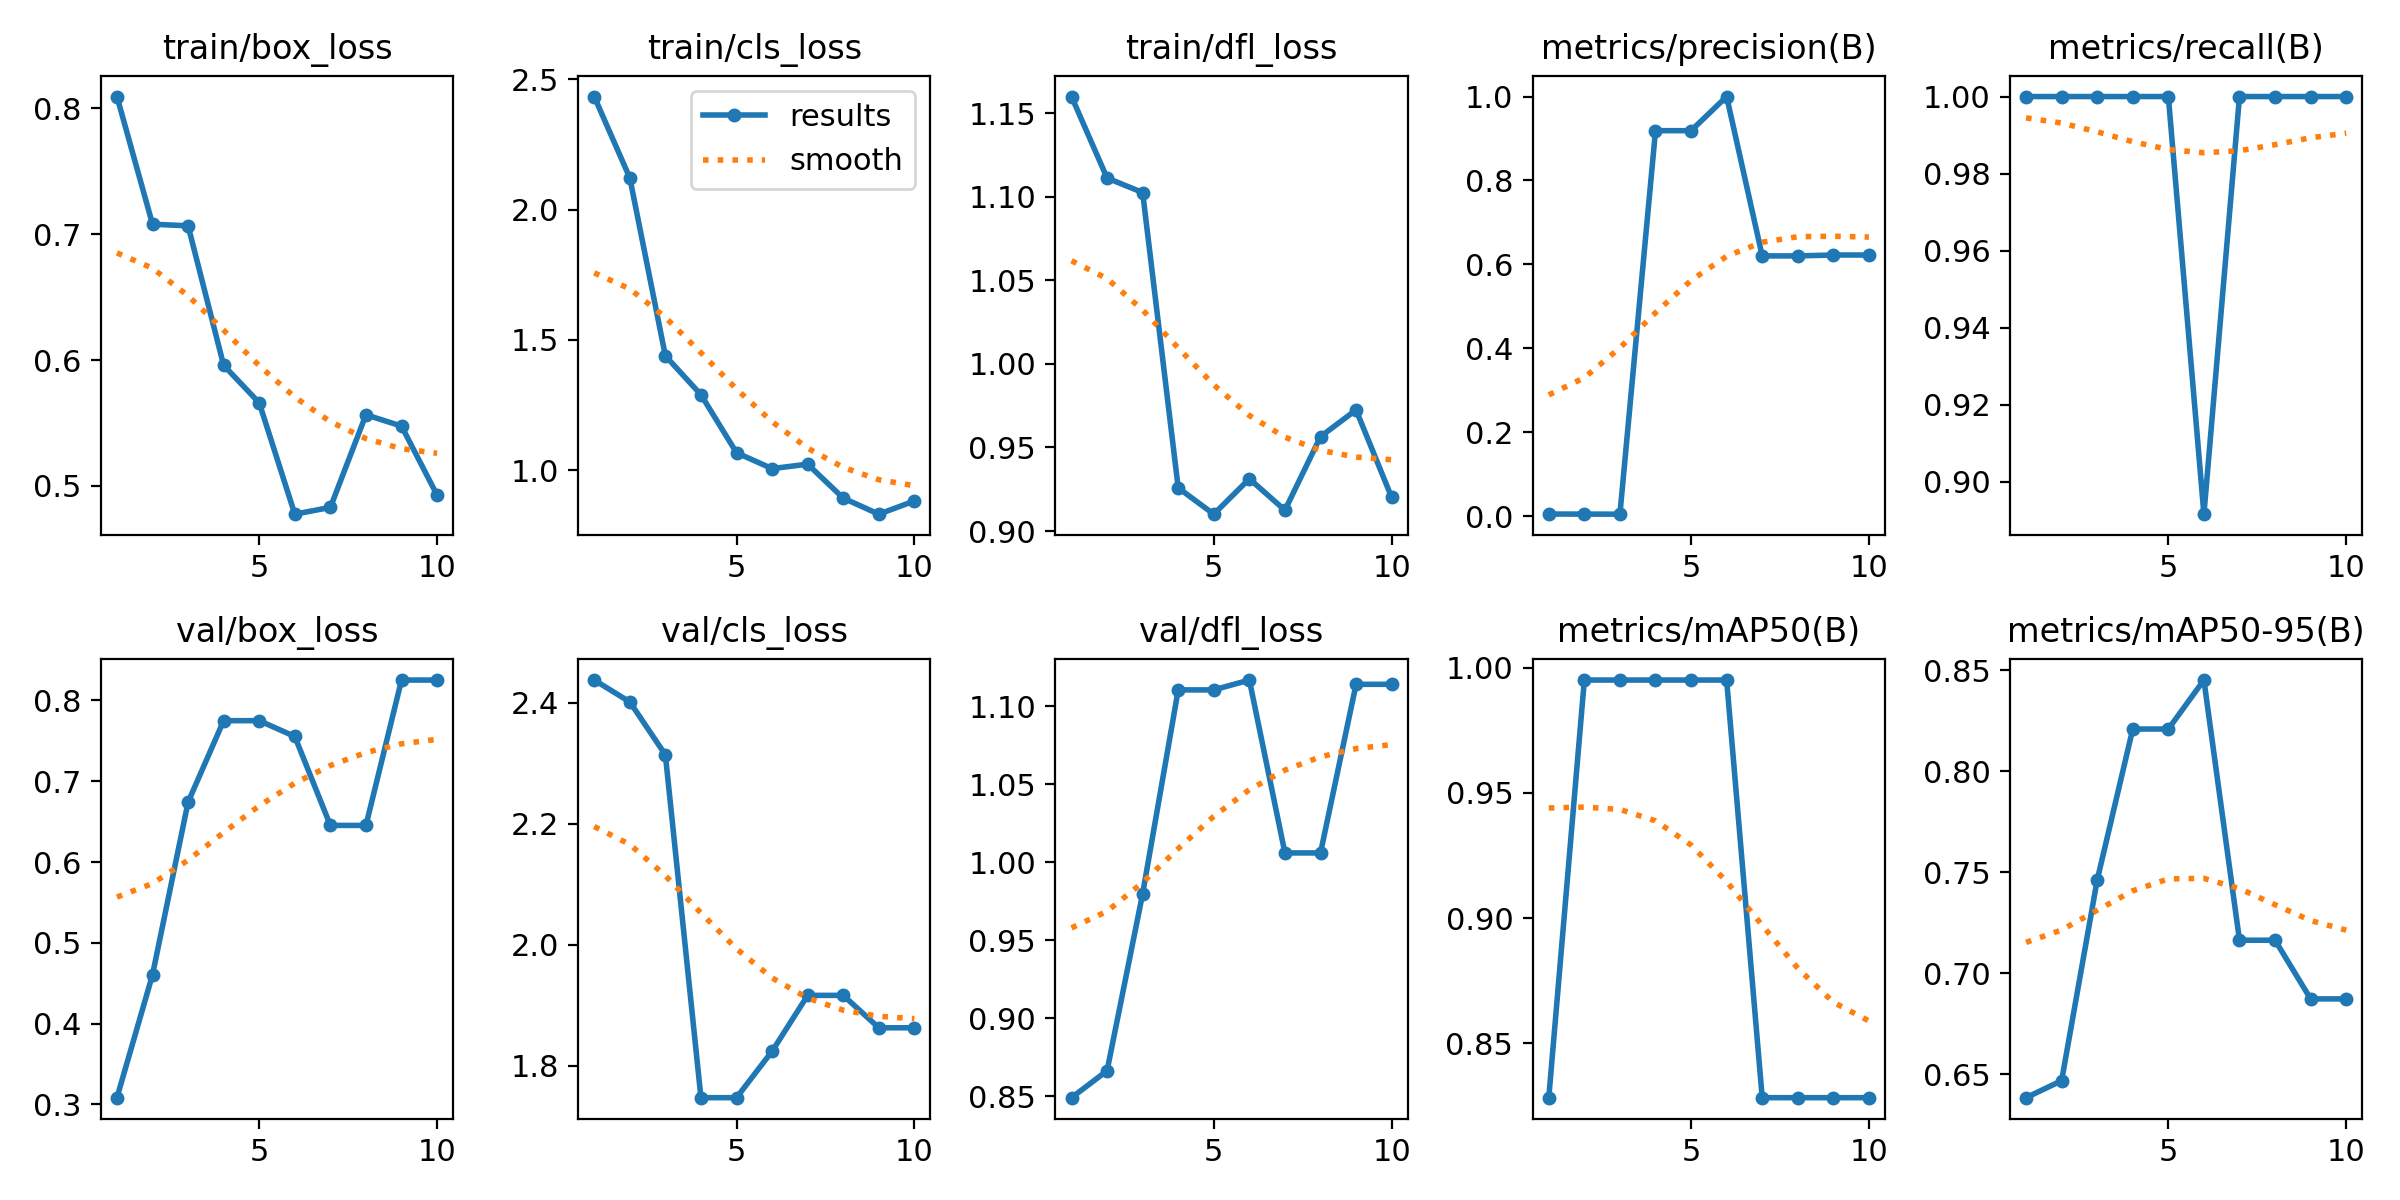

The file beside this chart, header and first rows:
epoch, time, train/box_loss, train/cls_loss, train/dfl_loss, metrics/precision(B), metrics/recall(B), metrics/mAP50(B), metrics/mAP50-95(B), val/box_loss, val/cls_loss, val/dfl_loss, lr/pg0, lr/pg1, lr/pg2
1, 1.83, 0.8092, 2.433, 1.16, 0.00519, 1, 0.8283, 0.6383, 0.3084, 2.438, 0.8489, 0.00016, 0.00016, 0.00016
2, 3.416, 0.7078, 2.121, 1.111, 0.00503, 1, 0.995, 0.6467, 0.4605, 2.401, 0.8662, 0.0003063, 0.0003063, 0.0003063
3, 4.951, 0.7066, 1.439, 1.103, 0.00488, 1, 0.995, 0.7461, 0.6742, 2.314, 0.9798, 0.000417, 0.000417, 0.000417
4, 6.486, 0.5958, 1.289, 0.9258, 0.9187, 1, 0.995, 0.8208, 0.7749, 1.747, 1.111, 0.0004921, 0.0004921, 0.0004921
5, 7.966, 0.566, 1.067, 0.9101, 0.9187, 1, 0.995, 0.8208, 0.7749, 1.747, 1.111, 0.0005315, 0.0005315, 0.0005315
6, 9.525, 0.4776, 1.006, 0.9313, 1, 0.8917, 0.995, 0.8451, 0.7553, 1.824, 1.117, 0.0005353, 0.0005353, 0.0005353
7, 11.02, 0.483, 1.023, 0.9124, 0.6203, 1, 0.8283, 0.7163, 0.6453, 1.916, 1.006, 0.0005034, 0.0005034, 0.0005034
8, 12.49, 0.5565, 0.8927, 0.9565, 0.6203, 1, 0.8283, 0.7163, 0.6453, 1.916, 1.006, 0.0004359, 0.0004359, 0.0004359
9, 14.01, 0.5475, 0.8311, 0.9725, 0.6224, 1, 0.8283, 0.6872, 0.8252, 1.862, 1.114, 0.0003328, 0.0003328, 0.0003328
10, 15.49, 0.4928, 0.8817, 0.9201, 0.6224, 1, 0.8283, 0.6872, 0.8252, 1.862, 1.114, 0.000194, 0.000194, 0.000194
